Photos from the image-classification dataset "data_split" in the GitHub repository gaiuso33/AI-Powered-Food-Inspection. Its 2 classes are: fresh, stale.

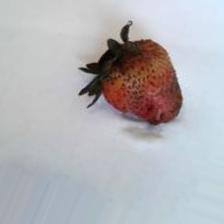
Label: stale

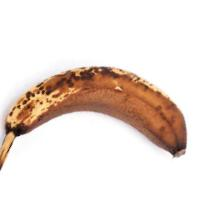
Label: stale

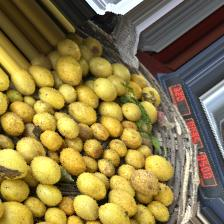
Label: fresh

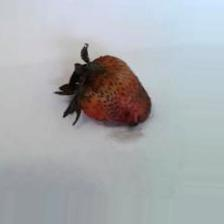
Label: stale

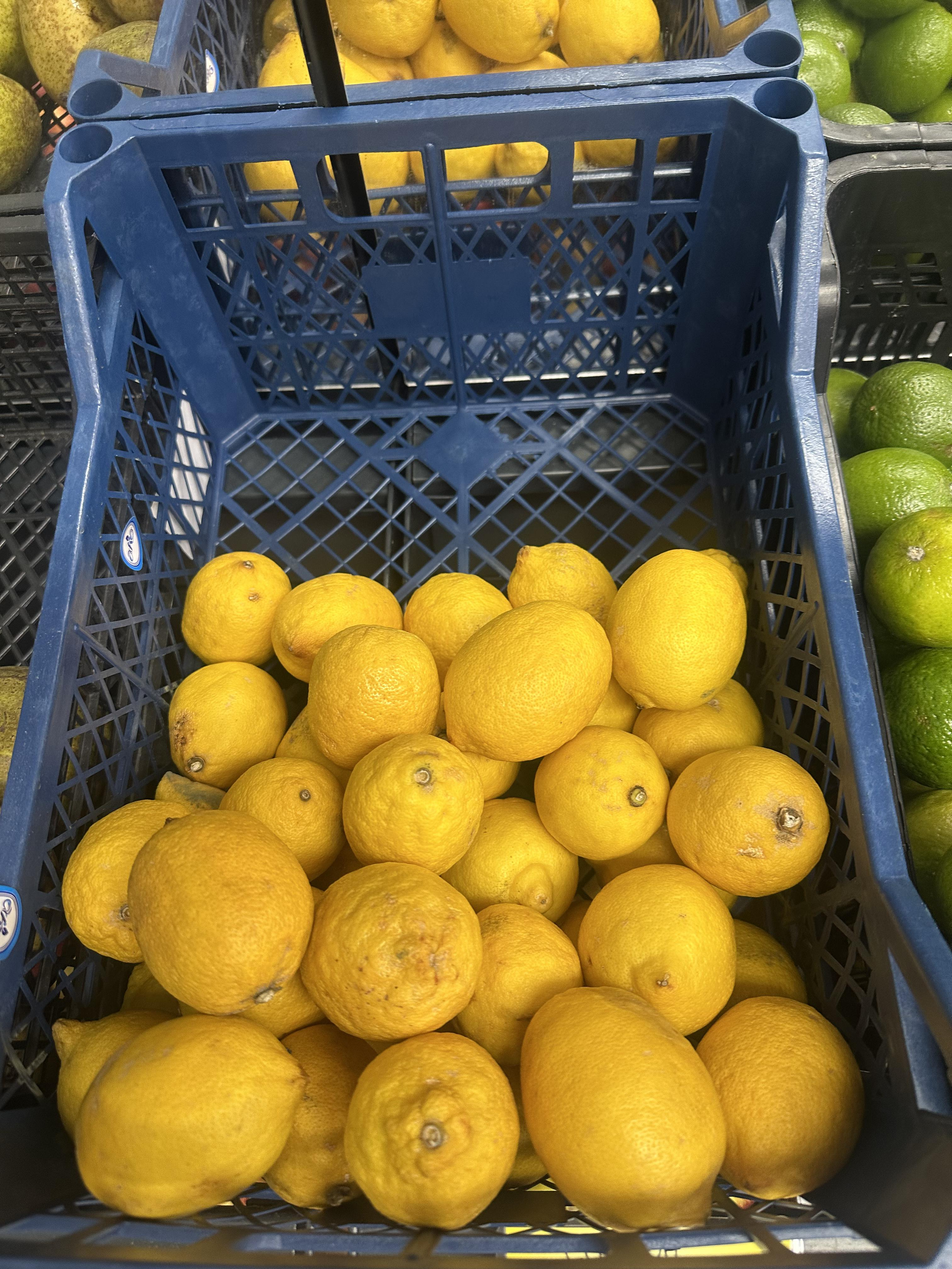
Label: fresh

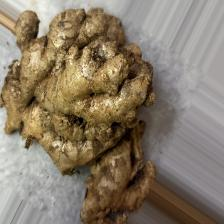
Label: fresh
